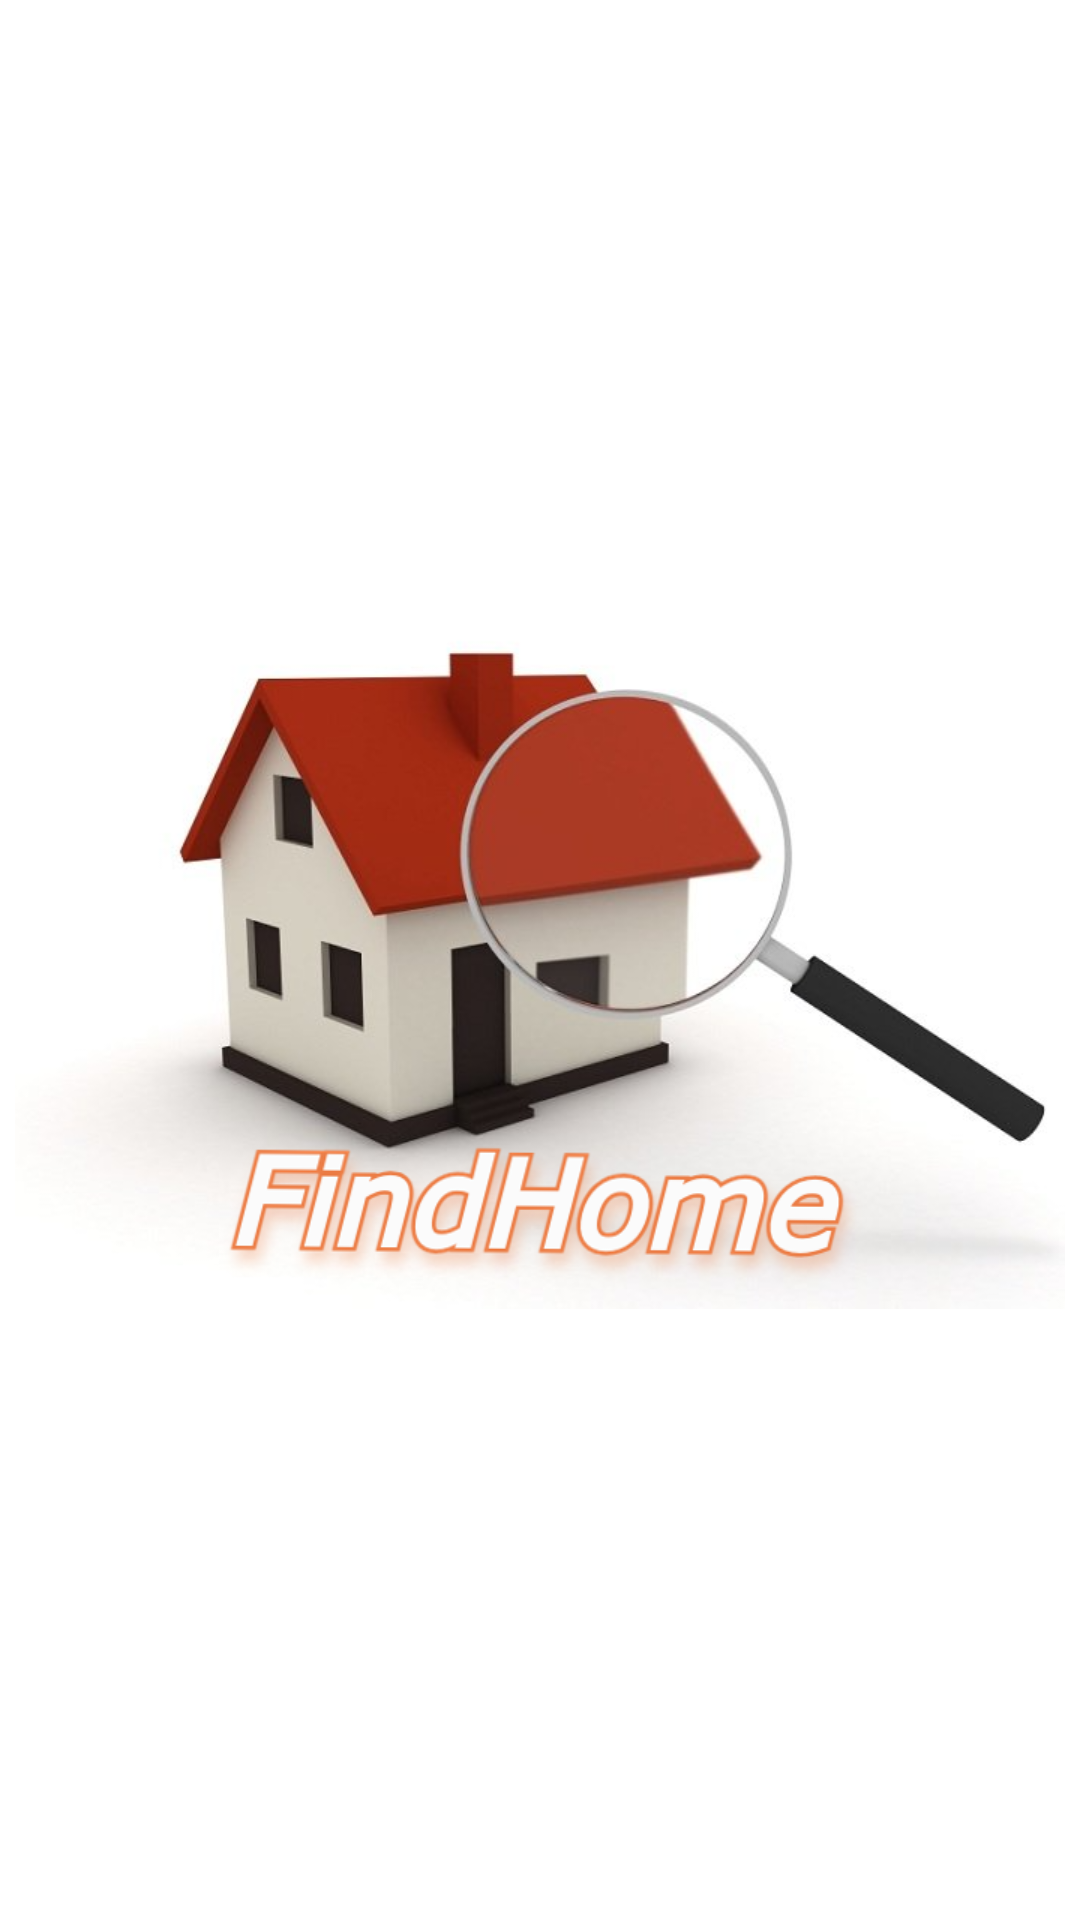

Produce the Android XML layout that renders to this screen, including the resource entries it uses.
<!-- AndroidManifest.xml: application theme Theme.TimTroAppDemo -->
<!-- res/layout/activity_splash.xml -->
<?xml version="1.0" encoding="utf-8"?>
<LinearLayout xmlns:android="http://schemas.android.com/apk/res/android"
    android:layout_width="match_parent"
    android:layout_height="match_parent"
    android:gravity="center">

    <ImageView
        android:layout_width="350dp"
        android:layout_height="350dp"
        android:src="@drawable/logo_findhome_splash" />

</LinearLayout>
<!-- resources referenced by this layout -->
<resources>
  <!-- drawable logo_findhome_splash: png bitmap (drawable, 227710 bytes) -->
  <style name="Theme.TimTroAppDemo" parent="Theme.MaterialComponents.DayNight.DarkActionBar">
          
          <item name="colorPrimary">@color/purple_500</item>
          <item name="colorPrimaryVariant">@color/purple_700</item>
          <item name="colorOnPrimary">@color/white</item>
          
          <item name="colorSecondary">@color/teal_200</item>
          <item name="colorSecondaryVariant">@color/teal_700</item>
          <item name="colorOnSecondary">@color/black</item>
          
          <item name="android:statusBarColor" tools:targetApi="l">?attr/colorPrimaryVariant</item>
          
      </style>
  <color name="purple_500">#FF6200EE</color>
  <color name="purple_700">#FF3700B3</color>
  <color name="white">#ffffff</color>
  <color name="teal_200">#FF03DAC5</color>
  <color name="teal_700">#FF018786</color>
  <color name="black">#000000</color>
</resources>
